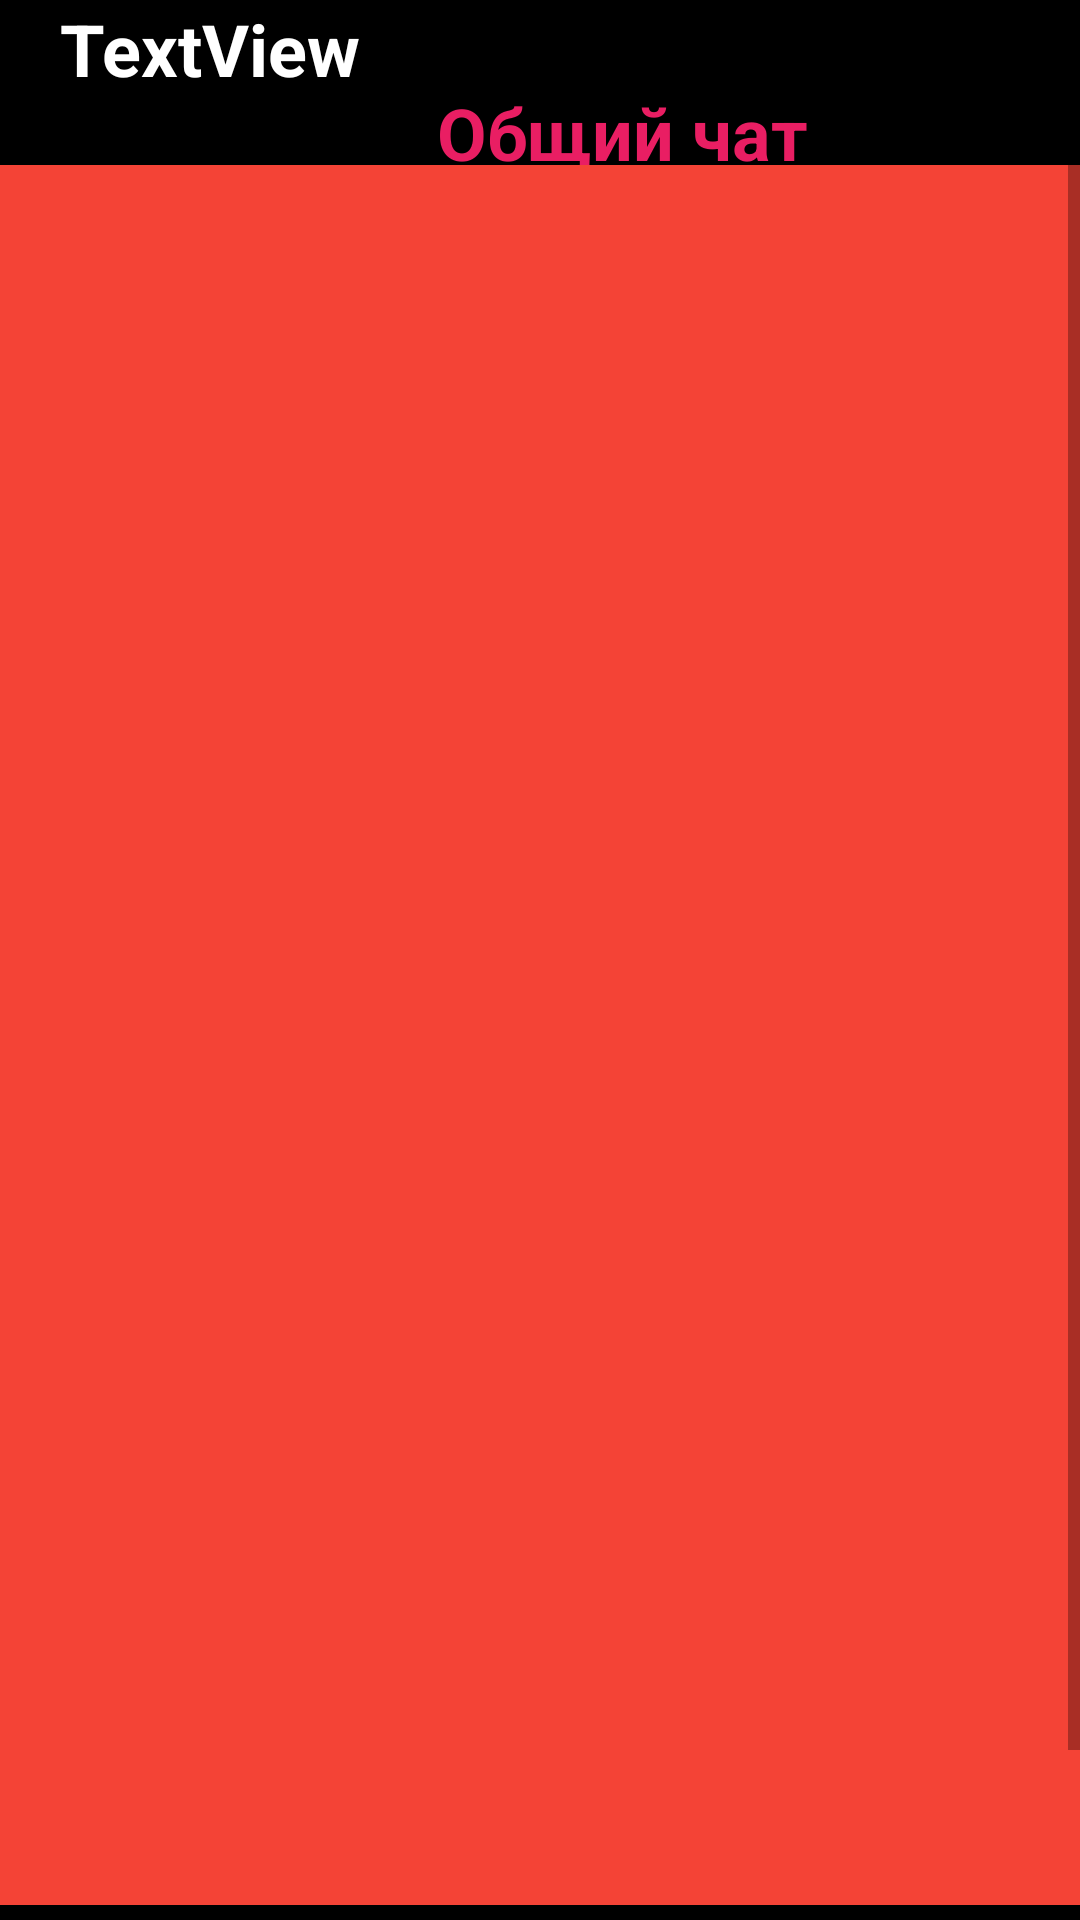

Android layout source for this screen:
<!-- AndroidManifest.xml: application theme Theme.Practice -->
<!-- res/layout/activity_chat_aact.xml -->
<?xml version="1.0" encoding="utf-8"?>
<androidx.constraintlayout.widget.ConstraintLayout xmlns:android="http://schemas.android.com/apk/res/android"
    xmlns:app="http://schemas.android.com/apk/res-auto"
    xmlns:tools="http://schemas.android.com/tools"
    android:layout_width="match_parent"
    android:layout_height="match_parent"
    android:background="#000000"
    tools:context=".chatAact">

    <ScrollView
        android:layout_width="match_parent"
        android:layout_height="match_parent">

        <LinearLayout
            android:layout_width="match_parent"
            android:layout_height="wrap_content"
            android:orientation="vertical" >

            <TextView
                android:id="@+id/nameup"
                android:layout_width="315dp"
                android:layout_height="28dp"
                android:text="TextView"
                android:layout_marginStart="20dp"
                android:textColor="#FFFFFF"
                android:textSize="24sp"
                android:textStyle="bold" />

            <TextView
                android:id="@+id/textView46"
                android:layout_width="315dp"
                android:layout_height="27dp"
                android:gravity="center"
                android:text="Общий чат"
                android:layout_marginStart="50dp"
                android:textColor="#E91E63"
                android:textSize="24sp"
                android:textStyle="bold" />

            <ListView
                android:id="@+id/messageList"
                android:layout_width="match_parent"

                android:layout_height="580dp"
                android:background="#F44336">


            </ListView>

            <FrameLayout
                android:layout_width="match_parent"
                android:layout_height="match_parent">

                <ImageView
                    android:id="@+id/imageView8"
                    android:layout_width="wrap_content"
                    android:layout_height="67dp"
                    android:layout_marginStart="330dp"
                    android:onClick="Send"


                    android:rotation="90"
                    app:srcCompat="@drawable/back" />

                <EditText
                    android:id="@+id/message_input"
                    android:layout_width="308dp"
                    android:layout_height="40dp"
                    android:layout_marginStart="20dp"
                    android:layout_marginTop="15dp"
                    android:background="@drawable/custom_edittext"
                    android:hint="Введите сообщение">

                </EditText>

            </FrameLayout>

        </LinearLayout>
    </ScrollView>


</androidx.constraintlayout.widget.ConstraintLayout>
<!-- resources referenced by this layout -->
<resources>
  <style name="Theme.Practice" parent="Theme.MaterialComponents.DayNight.NoActionBar">
          
          <item name="colorPrimary">@color/purple_500</item>
          <item name="colorPrimaryVariant">@color/purple_700</item>
          <item name="colorOnPrimary">@color/white</item>
          
          <item name="colorSecondary">@color/teal_200</item>
          <item name="colorSecondaryVariant">@color/teal_700</item>
          <item name="colorOnSecondary">@color/black</item>
          
          <item name="android:statusBarColor" tools:targetApi="l">?attr/colorPrimaryVariant</item>
          
      </style>
  <!-- not gathered from this repository: default colours our renderer supplied (Android Studio template values) -->
  <color name="purple_500">#FF6200EE</color>
  <color name="purple_700">#FF3700B3</color>
  <color name="teal_200">#FF03DAC5</color>
  <color name="teal_700">#FF018786</color>
  <color name="black">#FF000000</color>
  <color name="white">#FFFFFFFF</color>
</resources>
